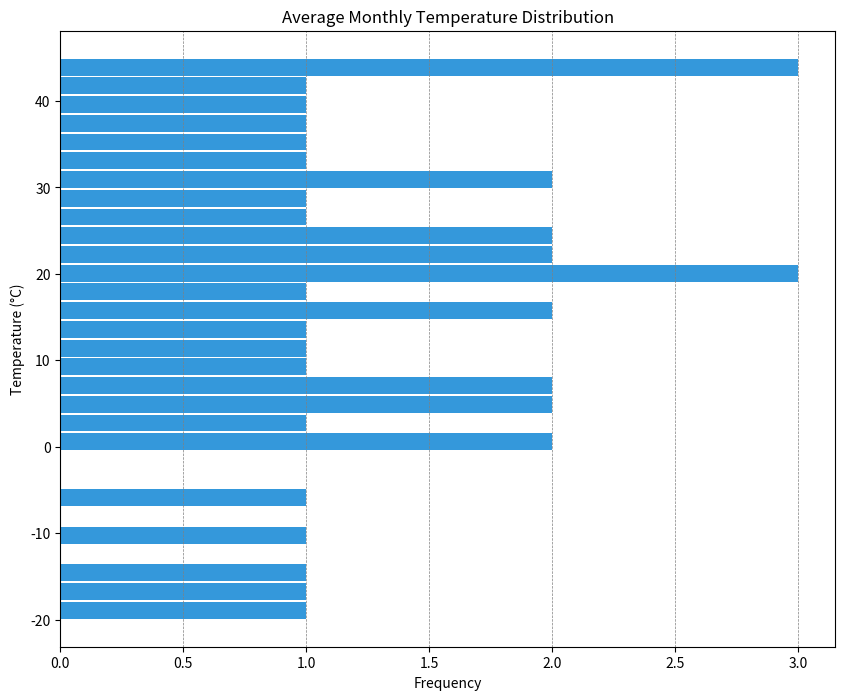

Generate this figure with matplotlib:

import matplotlib.pyplot as plt

# Data Points
temperatures = [
    -20, -10, -5, 0, 1, 2, 4, 5, 7, 8, 10, 12, 13, 15, 16, 17, 19, 20, 21, 
    22, 23, 24, 25, 26, 28, 30, 31, 33, 35, 37, 39, 41, 43, 44, -15, -17, 45
]

# Histogram Configuration
plt.figure(figsize=(10, 8))  # Width and height of the chart
plt.hist(temperatures, bins=30, orientation='horizontal', color='#3498db', rwidth=0.9)  # Color and bar width
plt.title('Average Monthly Temperature Distribution')
plt.xlabel('Frequency')
plt.ylabel('Temperature (°C)')
plt.grid(axis='x', color='gray', linestyle='--', linewidth=0.5)

# Show the plot
plt.show()
